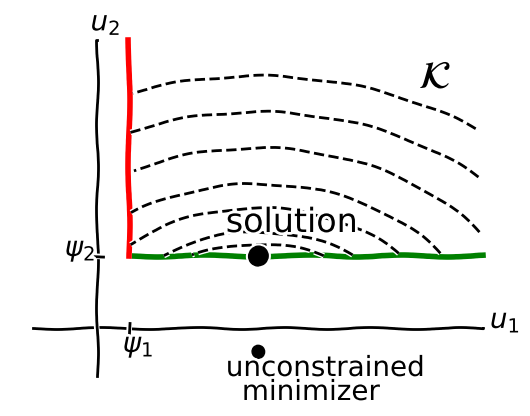
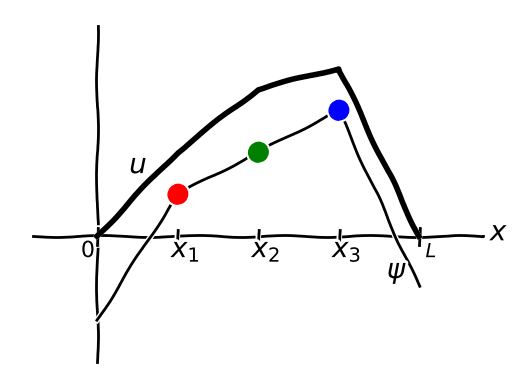

The script that saved these images, in order:
import numpy as np
import matplotlib.pyplot as plt

def convex2var(psi,u,center,name):
    '''Figure showing convex set K and solution in a 2-variable slice.'''
    assert len(psi)==2
    assert len(u)==2
    assert len(center)==2
    def getzero(x):
        return np.zeros(np.shape(x))
    def level(x,lev):
        return lev * np.ones(np.shape(x))
    # axes in black
    plt.xkcd()
    x = np.linspace(-0.2,1.2,141)
    y = x.copy()
    plt.plot(x,getzero(x),'k')
    plt.plot(getzero(y),y,'k')
    plt.text(1.22,0.0,r'$u_1$',fontsize=20)
    plt.text(-0.02,1.24,r'$u_2$',fontsize=20)
    # constraints in color
    plt.plot(x[x>=psi[0]],level(x[x>=psi[0]],psi[1]),'g',lw=4.0)
    plt.plot(level(y[y>=psi[1]],psi[0]),y[y>=psi[1]],'r',lw=4.0)
    plt.text(psi[0]-0.02,-0.1,r'$\psi_1$',fontsize=20)
    plt.plot([psi[0],psi[0]],[-0.02,0.02],'k')
    plt.text(-0.1,psi[1],r'$\psi_2$',fontsize=20)
    plt.plot([-0.02,0.02],[psi[1],psi[1]],'k')
    # contour lines dashed black on circles around (0.5,-0.1)
    theta = np.linspace(0.0,2.0*np.pi,201)
    for r in [0.35, 0.4, 0.45, 0.5, 0.6, 0.7, 0.85, 1.0, 1.15]:
        cx = center[0] + r * np.cos(theta)
        cy = center[1] + r * np.sin(theta)
        ins = (cx >= psi[0]) & (cy >= psi[1]) & (cx < 1.2)
        plt.plot(cx[ins], cy[ins],'k--')
    # label big ideas: convex set K, solution location, unconstrained minimizer
    plt.text(1.0,1.0,r'$\mathcal{K}$',fontsize=28)
    plt.plot(center[0],psi[1],'ko',markersize=14)
    plt.text(center[0]-0.1,psi[1]+0.1,'solution',fontsize=24)
    plt.plot(center[0],center[1],'ko',markersize=9)
    plt.text(center[0]-0.1,center[1]-0.1,'unconstrained',fontsize=20)
    plt.text(center[0]-0.05,center[1]-0.2,'minimizer',fontsize=20)
    plt.axis('off')
    if name != None:
        plt.savefig(name)

def oneD(x,psi,u,name):
    assert len(x)==5
    assert len(psi)==5
    assert len(u)==5
    # axes in black
    def getzero(x):
        return np.zeros(np.shape(x))
    xx = np.linspace(min(x)-0.2,max(x)+0.2,141)
    yy = np.linspace(min(psi)-0.1,max(u)+0.1,101)
    plt.plot(xx,getzero(xx),'k')
    plt.plot(getzero(yy),yy,'k')
    plt.text(1.22,-0.01,r'$x$',fontsize=20)
    dy = [0.02, 0.015, 0.015, 0.015, 0.02]
    for j in range(len(x)):
        plt.plot([x[j],x[j]],[-dy[j],dy[j]],'k')
        if j==0:
            plt.text(x[j]-0.05,-0.05,r'$0$',fontsize=16)
        elif j==4:
            plt.text(x[j]+0.02,-0.05,r'$L$',fontsize=14)
        else:
            plt.text(x[j]-0.02,-0.05,(r'$x_%d$' % j),fontsize=20)
    # values of constraints as colored dots
    plt.plot(x,psi,'k')
    plt.plot(x[1],psi[1],'ro',markersize=14)
    plt.plot(x[2],psi[2],'go',markersize=14)
    plt.plot(x[3],psi[3],'bo',markersize=14)
    plt.text(0.9,-0.1,r'$\psi$',fontsize=20)
    # solution as stronger black
    plt.plot(x,u,'k',lw=4.0)
    plt.text(0.1,0.15,r'$u$',fontsize=20)
    plt.axis('off')
    if name != None:
        plt.savefig(name)
    
if __name__ == '__main__':
    fig1 = plt.figure()
    #convex2var([0.1,0.3], [0.4,0.3], [0.5,-0.1], 'convexvar.png')
    convex2var([0.1,0.3], [0.4,0.3], [0.5,-0.1], None)
    fig2 = plt.figure()
    psi = np.array([-0.2,0.1,0.2,0.3,-0.12])
    x = np.array([0.0, 0.25, 0.5, 0.75, 1.0])
    u = np.array([0.0, 0.2, 0.35, 0.4, 0.0])   # FIXME: this could come from FEM calculation
    #oneD(x,psi,u,'oned-basecase.png')
    oneD(x,psi,u,None)
    plt.show()

